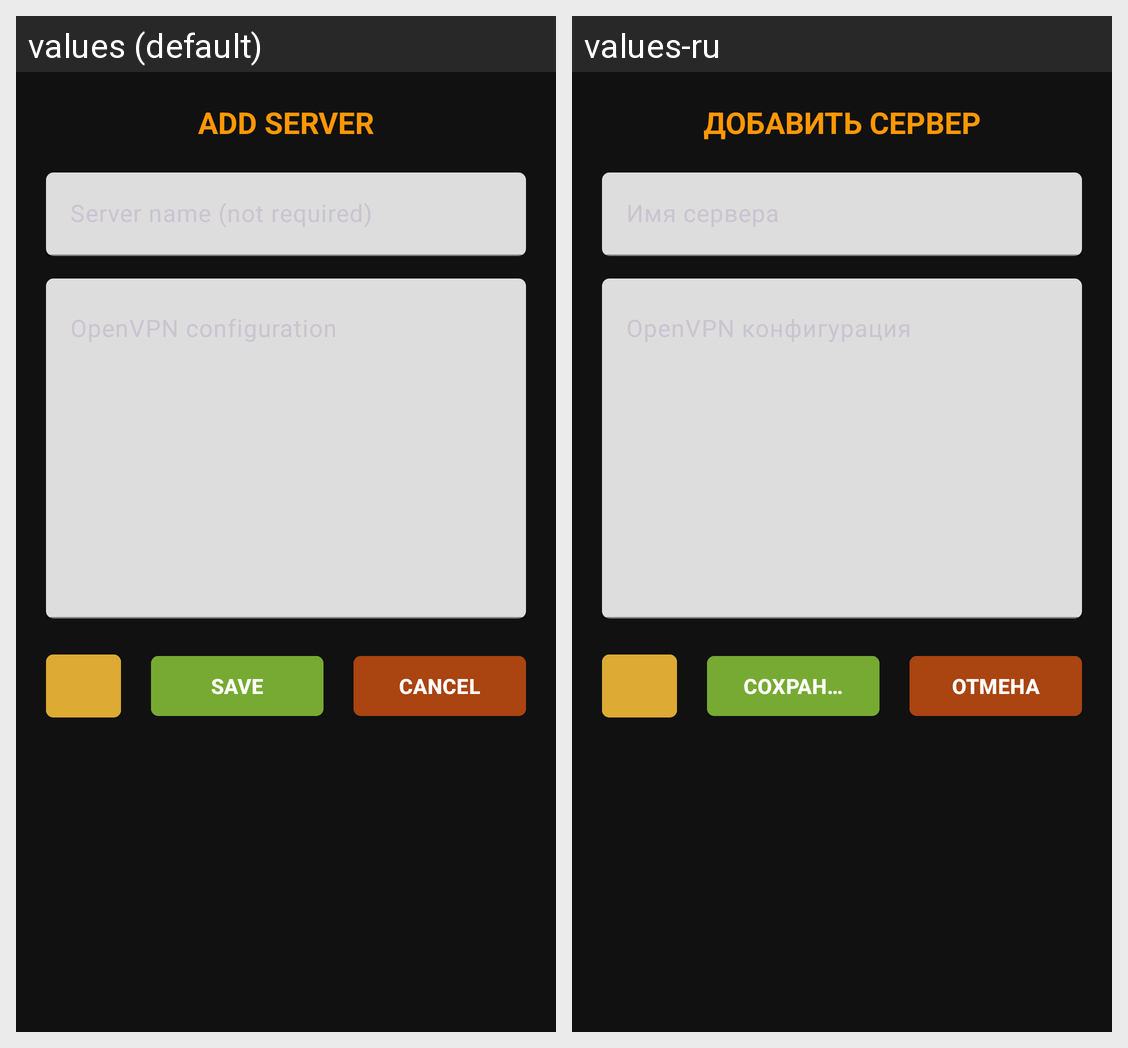

Strings drawn on this Android screen and how each of the app's shown locales translates them:
Android screen res/layout/dialog_server_create.xml rendered under 2 locales, left to right: values (default), values-ru. Device: Nexus 5 (rendered at 1080×1920; each locale shown at half size, 540×960, under a caption strip naming it); theme Theme.VPN.
Strings drawn on this screen, with the default value and each locale's value (text and hints the layout hard-codes, and strings that could not be matched under every locale, appear in the picture but are not listed):

server_create_title
  values: Add server
  values-ru: Добавить сервер

save
  values: Save
  values-ru: Сохранить

cancel
  values: Cancel
  values-ru: Отмена
